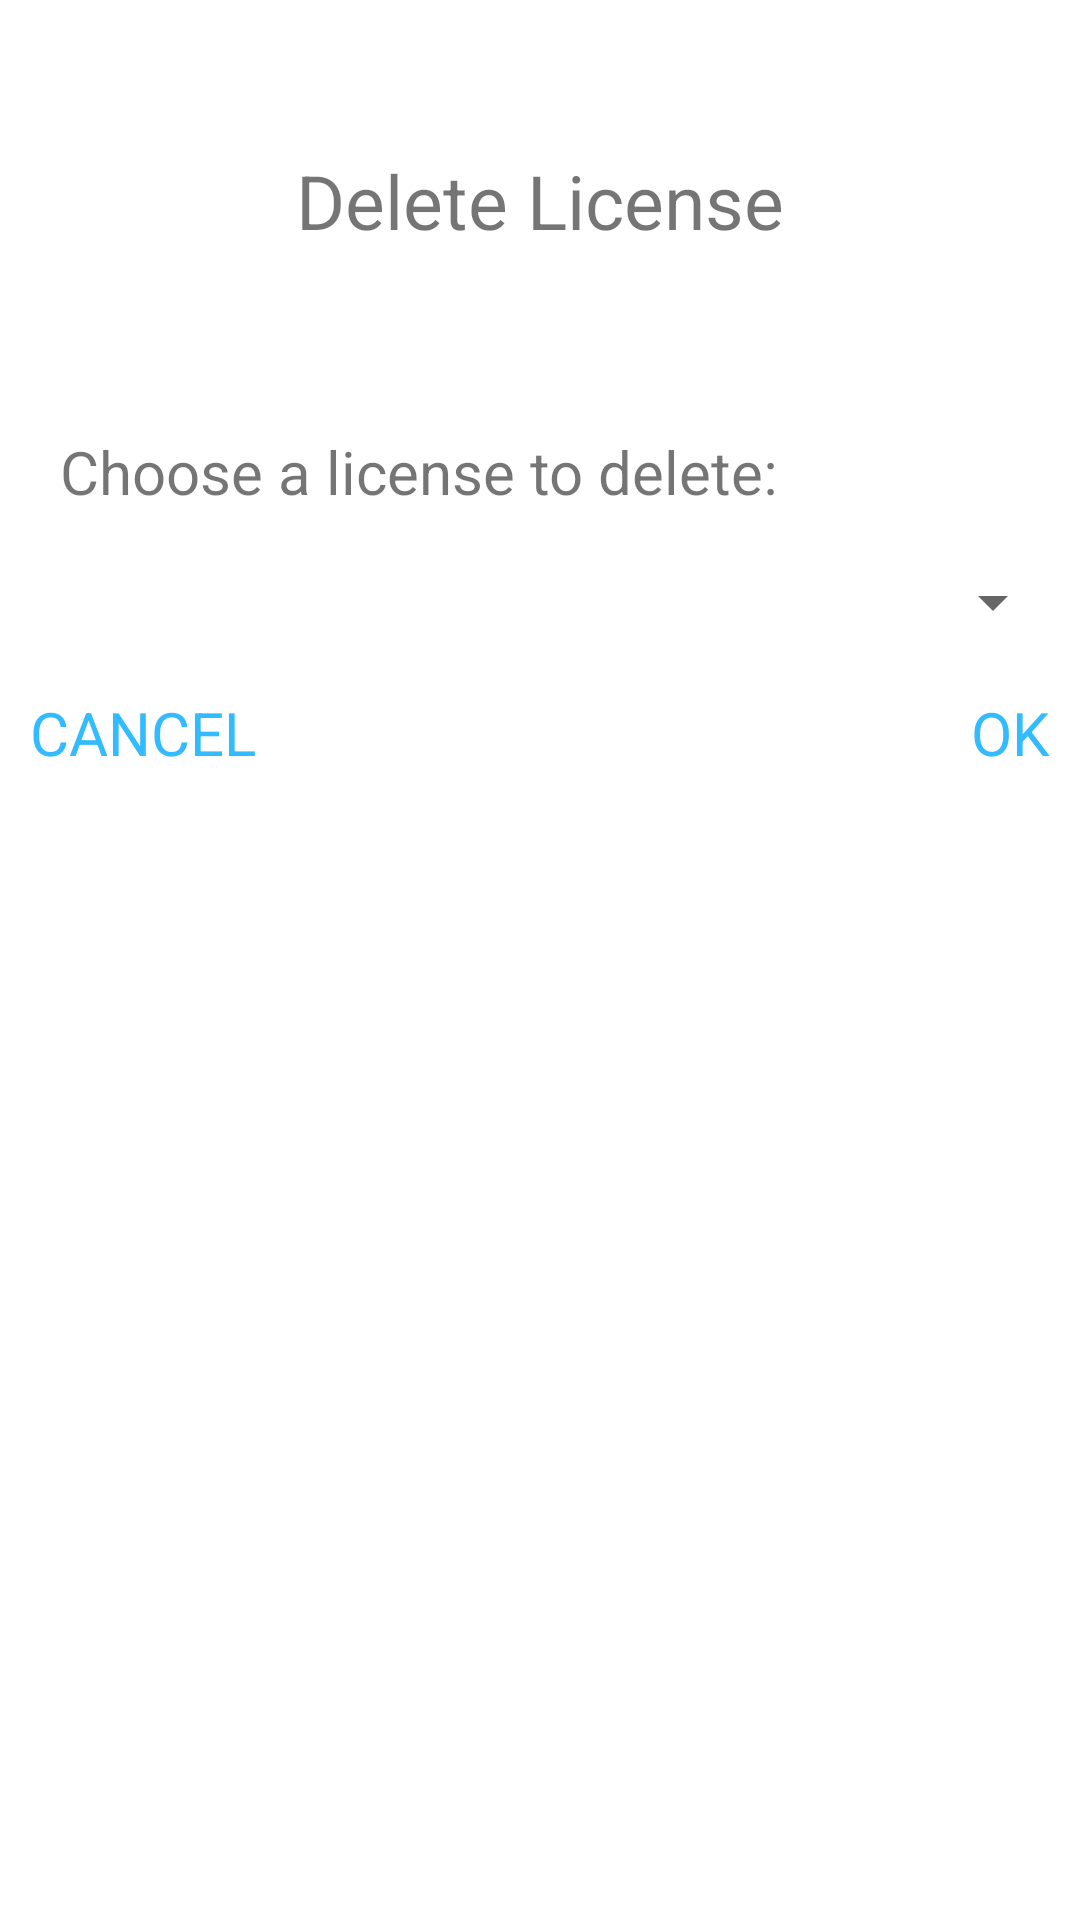

Android layout source for this screen:
<!-- AndroidManifest.xml: application theme Theme.ITInventory -->
<!-- res/layout/delete_license_fragment.xml -->
<?xml version="1.0" encoding="utf-8"?>
<RelativeLayout xmlns:android="http://schemas.android.com/apk/res/android"
    android:layout_width="wrap_content"
    android:layout_height="wrap_content"
    android:layout_gravity="center"
    android:id="@+id/update_license_frag">

    <TextView
        android:id="@+id/update_license_txt"
        android:layout_width="wrap_content"
        android:layout_height="wrap_content"
        android:layout_alignParentStart="true"
        android:layout_alignParentEnd="true"
        android:layout_gravity="center"
        android:padding="50dp"
        android:text="@string/deleteSub_btn"
        android:textAlignment="center"
        android:textSize="25sp" />

    <RelativeLayout
        android:id="@+id/delete_license_linear"
        android:layout_width="wrap_content"
        android:layout_height="wrap_content"
        android:layout_below="@+id/update_license_txt"
        android:layout_alignParentStart="true"
        android:layout_alignParentEnd="true"
        android:orientation="vertical">
        <TextView
            android:id="@+id/choose_license_txt"
            android:layout_width="wrap_content"
            android:layout_height="wrap_content"
            android:padding="10dp"
            android:layout_marginStart="10dp"
            android:textSize="20sp"
            android:text="@string/delete_license_txt"/>

        <Spinner
            android:id="@+id/delete_license_dropdown"
            android:layout_width="match_parent"
            android:layout_height="wrap_content"
            android:layout_below="@+id/choose_license_txt"
            android:layout_marginLeft="5sp"
            android:layout_marginRight="5sp"
            android:padding="20dp"
            android:textSize="15sp" />

    </RelativeLayout>
    <TextView
        android:id="@+id/action_cancel"
        android:layout_width="wrap_content"
        android:layout_height="wrap_content"
        android:layout_alignParentStart="true"
        android:padding="10dp"
        android:text="@string/cancel"
        android:textColor="#33bbff"
        android:textSize="20sp"
        android:layout_below="@+id/delete_license_linear"/>

    <TextView
        android:id="@+id/action_ok"
        android:layout_width="wrap_content"
        android:layout_height="wrap_content"
        android:layout_alignParentEnd="true"
        android:padding="10dp"
        android:layout_below="@+id/delete_license_linear"
        android:text="@string/ok"
        android:textColor="#33bbff"
        android:textSize="20sp" />


</RelativeLayout>
<!-- resources referenced by this layout -->
<resources>
  <string name="cancel">CANCEL</string>
  <string name="deleteSub_btn">Delete License</string>
  <string name="delete_license_txt">Choose a license to delete:</string>
  <string name="ok">OK</string>
  <style name="Theme.ITInventory" parent="Theme.MaterialComponents.DayNight.DarkActionBar">
          
          <item name="colorPrimary">@color/logo</item>
          <item name="colorPrimaryVariant">@color/darker_green</item>
          <item name="colorOnPrimary">@color/white</item>
          
          <item name="colorSecondary">@color/teal_200</item>
          <item name="colorSecondaryVariant">@color/teal_700</item>
          <item name="colorOnSecondary">@color/black</item>
          
          <item name="android:statusBarColor" tools:targetApi="l">?attr/colorPrimaryVariant</item>
          
      </style>
  <color name="logo">#009000</color>
  <color name="darker_green">#008000</color>
  <color name="white">#FFFFFFFF</color>
  <color name="teal_200">#FF03DAC5</color>
  <color name="teal_700">#FF018786</color>
  <color name="black">#FF000000</color>
</resources>
